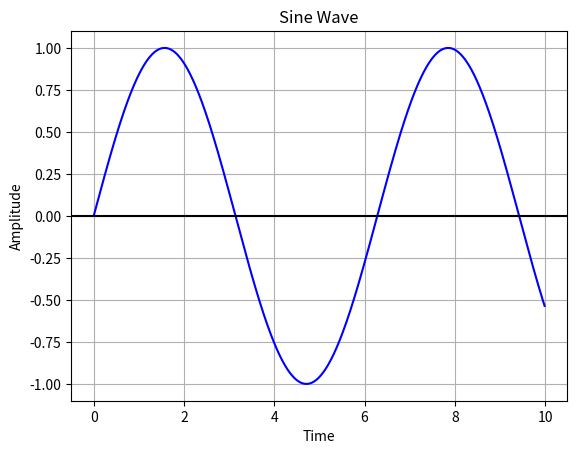

This chart was generated by the following Python code:
# This code is a modified version of a code from pythonic
# Original code here: https://pythontic.com/visualization/charts/sinewave
import numpy as np
import matplotlib.pyplot as plot

# Create the x value, time
time = np.arange(0, 10, 0.01)
# The computer will start at 0.
# At every 0.01 place on the x-axis, it will plug in that points into the sine equation.
# This will go on until 10 is reached, which is the maximum x-value

# Create the y value, amplitude, using the sine equation
# A = sine(F * t), A = Amplitude, F = Frequency, t = time
amplitude = np.sin(time)


# Plot the amplitude and time. A color can also be added, in this case, b=blue
plot.plot(time, amplitude, color='b')

# Give the graph a title
plot.title('Sine Wave')

# Label the x and y axis
plot.xlabel('Time')
plot.ylabel('Amplitude')

# Create the grid.
# The true/false displays the grid. True displays it. False does not
plot.grid(True)
# This line of code draws a horizontal line at y=0 that is black to separate the positive and negative amplitudes
plot.axhline(y=0, color='k')

# Plot the sine wave
plot.show()
